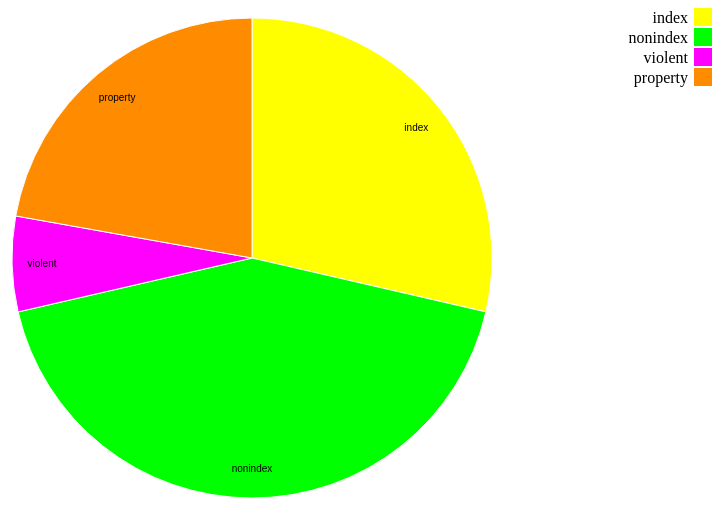
D3 v4 page, settled after 360 driven frames (6 s of simulated time); the page loaded 1 data file(s).


// ── ../js/crimechart.js
xData =["index", "nonindex","violent","property"];
var svg = d3.select("svg"),
    width = +svg.attr("width"),
    height = +svg.attr("height"),
    radius = Math.min(width, height) / 2,
    g = svg.append("g").attr("transform", "translate(" + width / 2 + "," + height / 2 + ")");

var color = d3.scaleOrdinal(["#ffff00","#00ff00", "#ff00ff","#ff8c00"]);

var pie = d3.pie()
    .sort(null)
    .value(function(d) { return d.value; });

var path = d3.arc()
    .outerRadius(radius - 10)
    .innerRadius(0);

var label = d3.arc()
    .outerRadius(radius - 40)
    .innerRadius(radius - 40);

d3.json("../json/crime.json", function(error, data) {
  if (error) throw error;

  var arc = g.selectAll(".arc")
    .data(pie(data))
    .enter().append("g")
      .attr("class", "arc");

  arc.append("path")
      .attr("d", path)
      .attr("fill", function(d) { return color(d.data.crime); });

  arc.append("text")
      .attr("transform", function(d) { return "translate(" + label.centroid(d) + ")"; })
      .attr("dy", "0.35em")
      .text(function(d) { return d.data.crime; });

      var legend = svg.selectAll(".legend")
               .data(xData.slice())
               .enter().append("g")
               .attr("class", "legend")
               .attr("transform", function (d, i) { return "translate(-20," + i * 20 + ")"; });           
               legend.append("rect")
               .attr("x", width - 18)
               .attr("width", 18)
               .attr("height", 18);            
               legend.select("rect").style("fill", function (d, i) {
                   return color(i);
               });            
               legend.append("text")
               .attr("x", width - 24)
               .attr("y", 9)
               .attr("dy", ".35em")
               .style("text-anchor", "end")
               .text(function (d) { return d; });   
  
});


### data: ../json/crime.json
[
 {
  "crime": "index",
  "value": 101868
 },
 {
  "crime": "nonindex",
  "value": 152390
 },
 {
  "crime": "violent",
  "value": 22817
 },
 {
  "crime": "property",
  "value": 79051
 }
]